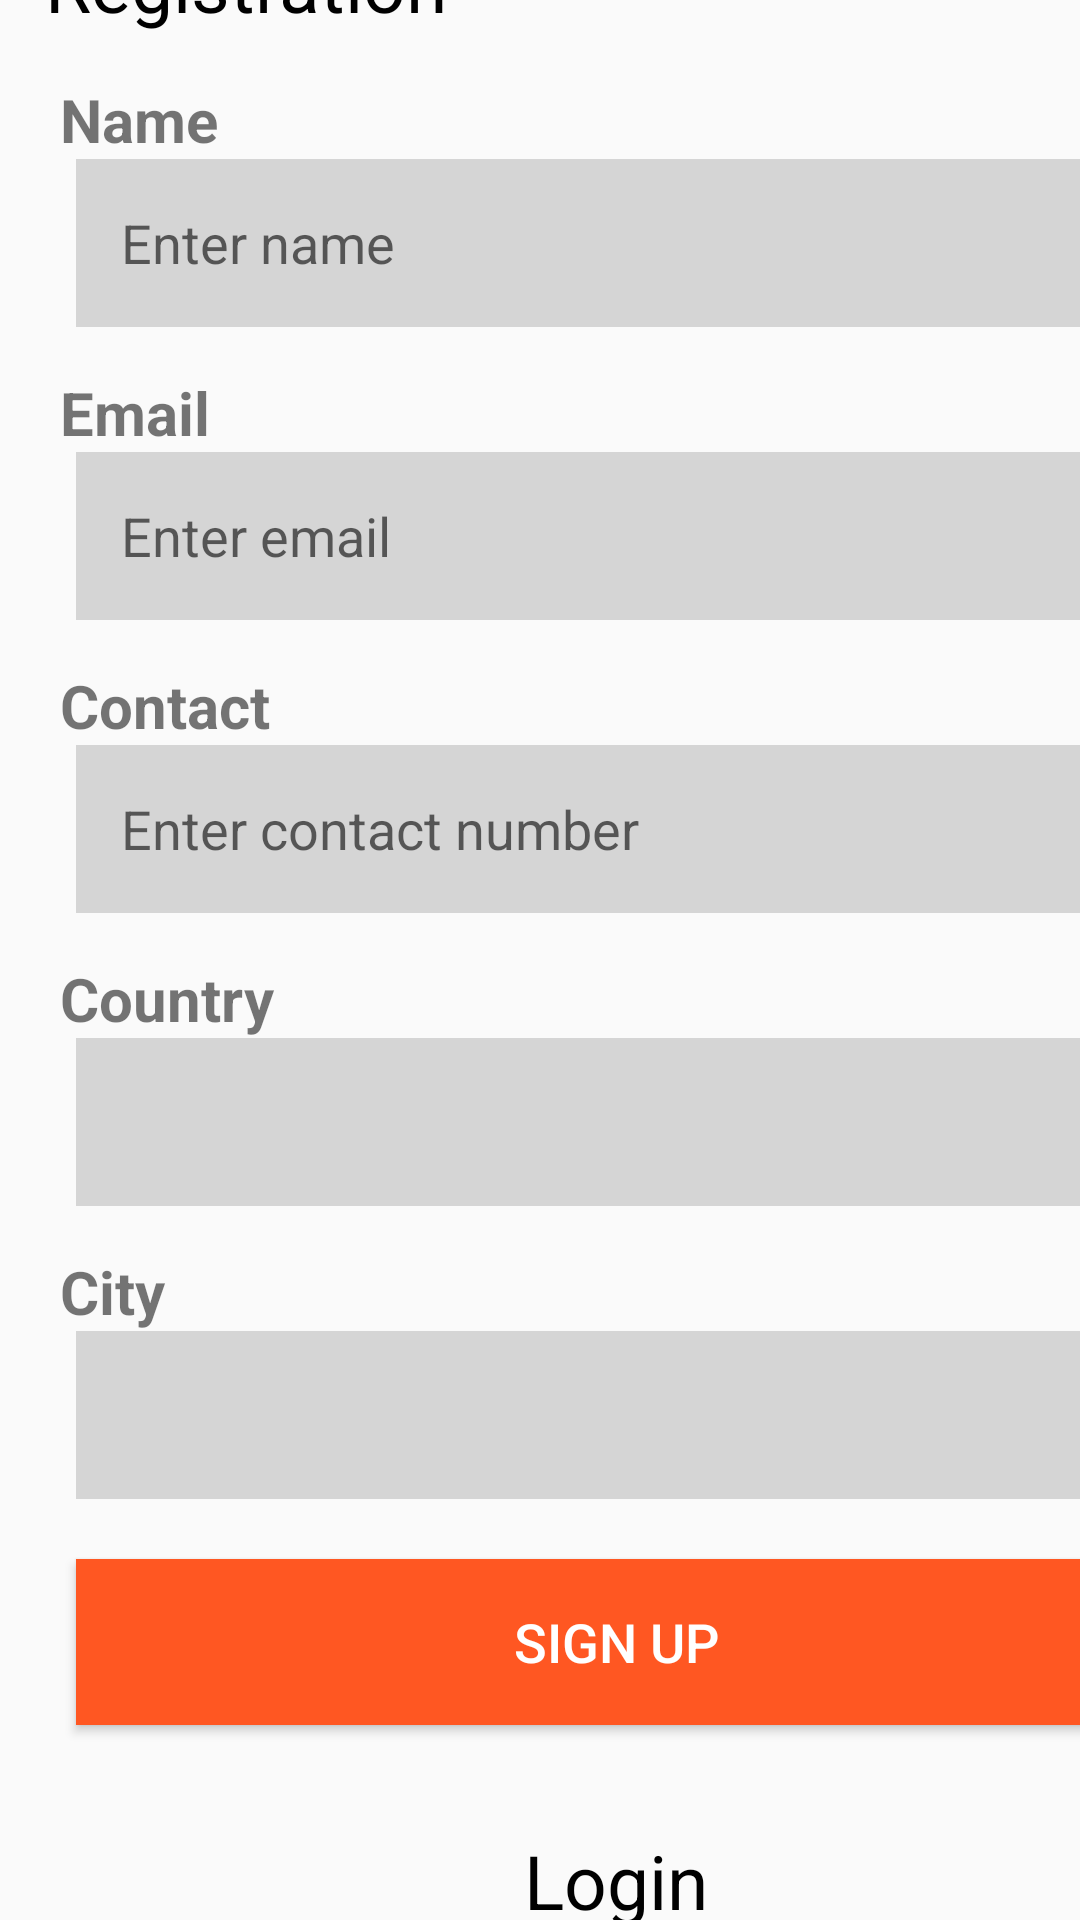

Reconstruct the res/layout file that produces this screen, plus the resources it refers to.
<!-- AndroidManifest.xml: application theme Theme.I200917 -->
<!-- res/layout/screen3.xml -->
<?xml version="1.0" encoding="utf-8"?>
<androidx.constraintlayout.widget.ConstraintLayout
    xmlns:android="http://schemas.android.com/apk/res/android"
    xmlns:app="http://schemas.android.com/apk/res-auto"
    android:layout_width="match_parent"
    android:layout_height="match_parent">

    <LinearLayout
        android:id="@+id/linearLayout"
        android:layout_width="411dp"
        android:layout_height="932dp"
        android:orientation="vertical"
        app:layout_constraintBottom_toBottomOf="parent"
        app:layout_constraintEnd_toEndOf="parent"
        app:layout_constraintHorizontal_bias="0.0"
        app:layout_constraintStart_toStartOf="parent"
        app:layout_constraintTop_toTopOf="parent"
        app:layout_constraintVertical_bias="1.0">

        


        <ImageView
            android:id="@+id/imageView2"
            android:layout_width="278dp"
            android:layout_height="79dp"
            android:layout_gravity="center"
            android:layout_marginTop="100dp"
            android:layout_weight="3"
            app:srcCompat="@drawable/logo" />

        <TextView
            android:id="@+id/textView2"
            android:layout_width="match_parent"
            android:layout_height="wrap_content"
            android:layout_marginTop="100dp"
            android:paddingLeft="15dp"
            android:text="Registration"
            android:textColor="@color/black"
            android:textSize="25dp" />

        <TextView
            android:id="@+id/textView9"
            android:layout_width="match_parent"
            android:layout_height="wrap_content"
            android:layout_marginTop="15dp"
            android:layout_weight="0.1"
            android:paddingLeft="20dp"
            android:text="Name"
            android:textSize="20dp"
            android:textStyle="bold" />

        
        <EditText
            android:id="@+id/editText3"
            android:layout_width="360dp"
            android:layout_height="56dp"
            android:layout_gravity="center"
            android:background="#26000000"
            android:hint="Enter name"
            android:paddingLeft="15dp"
            app:layout_constraintEnd_toEndOf="parent"
            app:layout_constraintStart_toStartOf="parent" />

        <TextView
            android:id="@+id/textView10"
            android:layout_width="match_parent"
            android:layout_height="wrap_content"
            android:layout_marginTop="15dp"
            android:layout_weight="0.1"
            android:paddingLeft="20dp"
            android:text="Email"
            android:textSize="20dp"
            android:textStyle="bold" />

        
        <EditText
            android:id="@+id/editText4"
            android:layout_width="360dp"
            android:layout_height="56dp"
            android:layout_gravity="center"
            android:background="#26000000"
            android:hint="Enter email"
            android:paddingLeft="15dp"
            app:layout_constraintEnd_toEndOf="parent"
            app:layout_constraintStart_toStartOf="parent" />

        <TextView
            android:id="@+id/textView11"
            android:layout_width="match_parent"
            android:layout_height="wrap_content"
            android:layout_marginTop="15dp"
            android:layout_weight="0.1"
            android:paddingLeft="20dp"
            android:text="Contact "
            android:textSize="20dp"
            android:textStyle="bold" />

        
        <EditText
            android:id="@+id/editText2"
            android:layout_width="360dp"
            android:layout_height="56dp"
            android:layout_gravity="center"
            android:background="#26000000"
            android:hint="Enter contact number"
            android:paddingLeft="15dp"
            app:layout_constraintEnd_toEndOf="parent"
            app:layout_constraintStart_toStartOf="parent" />

        <TextView
            android:id="@+id/textView12"
            android:layout_width="match_parent"
            android:layout_height="wrap_content"
            android:layout_marginTop="15dp"
            android:layout_weight="0.1"
            android:paddingLeft="20dp"
            android:text="Country"
            android:textSize="20dp"
            android:textStyle="bold" />

        


        <Spinner
            android:id="@+id/spinner"
            android:layout_width="360dp"
            android:layout_height="56dp"
            android:layout_gravity="center"
            android:background="#26000000"


            />

        <TextView
            android:id="@+id/textView8"
            android:layout_width="match_parent"
            android:layout_height="wrap_content"
            android:layout_marginTop="15dp"
            android:layout_weight="0.1"
            android:paddingLeft="20dp"
            android:text="City"
            android:textSize="20dp"
            android:textStyle="bold" />

        
        <Spinner
            android:id="@+id/spinner2"
            android:layout_width="360dp"
            android:layout_height="56dp"
            android:layout_gravity="center"
            android:background="#26000000" />


        

        
        <Button
            android:id="@+id/button"
            android:layout_width="360dp"
            android:layout_height="56dp"
            android:layout_gravity="center"
            android:layout_marginTop="20dp"
            android:layout_weight="0.2"
            android:background="#FF5722"
            android:text="Sign Up"
            android:textColor="#FFFFFF"
            android:textSize="18sp" />

        <TextView
            android:id="@+id/textView6"
            android:layout_width="match_parent"
            android:layout_height="wrap_content"
            android:layout_marginTop="35dp"
            android:layout_weight="1"
            android:text="Login"
            android:textAlignment="center"
            android:textColor="@color/black"
            android:textSize="25dp"></TextView>

    </LinearLayout>
</androidx.constraintlayout.widget.ConstraintLayout>
<!-- resources referenced by this layout -->
<resources>
  <style name="Theme.I200917" parent="android:Theme.Material.Light.NoActionBar" />
  <!-- not gathered from this repository: default colours our renderer supplied (Android Studio template values) -->
  <color name="black">#FF000000</color>
</resources>
